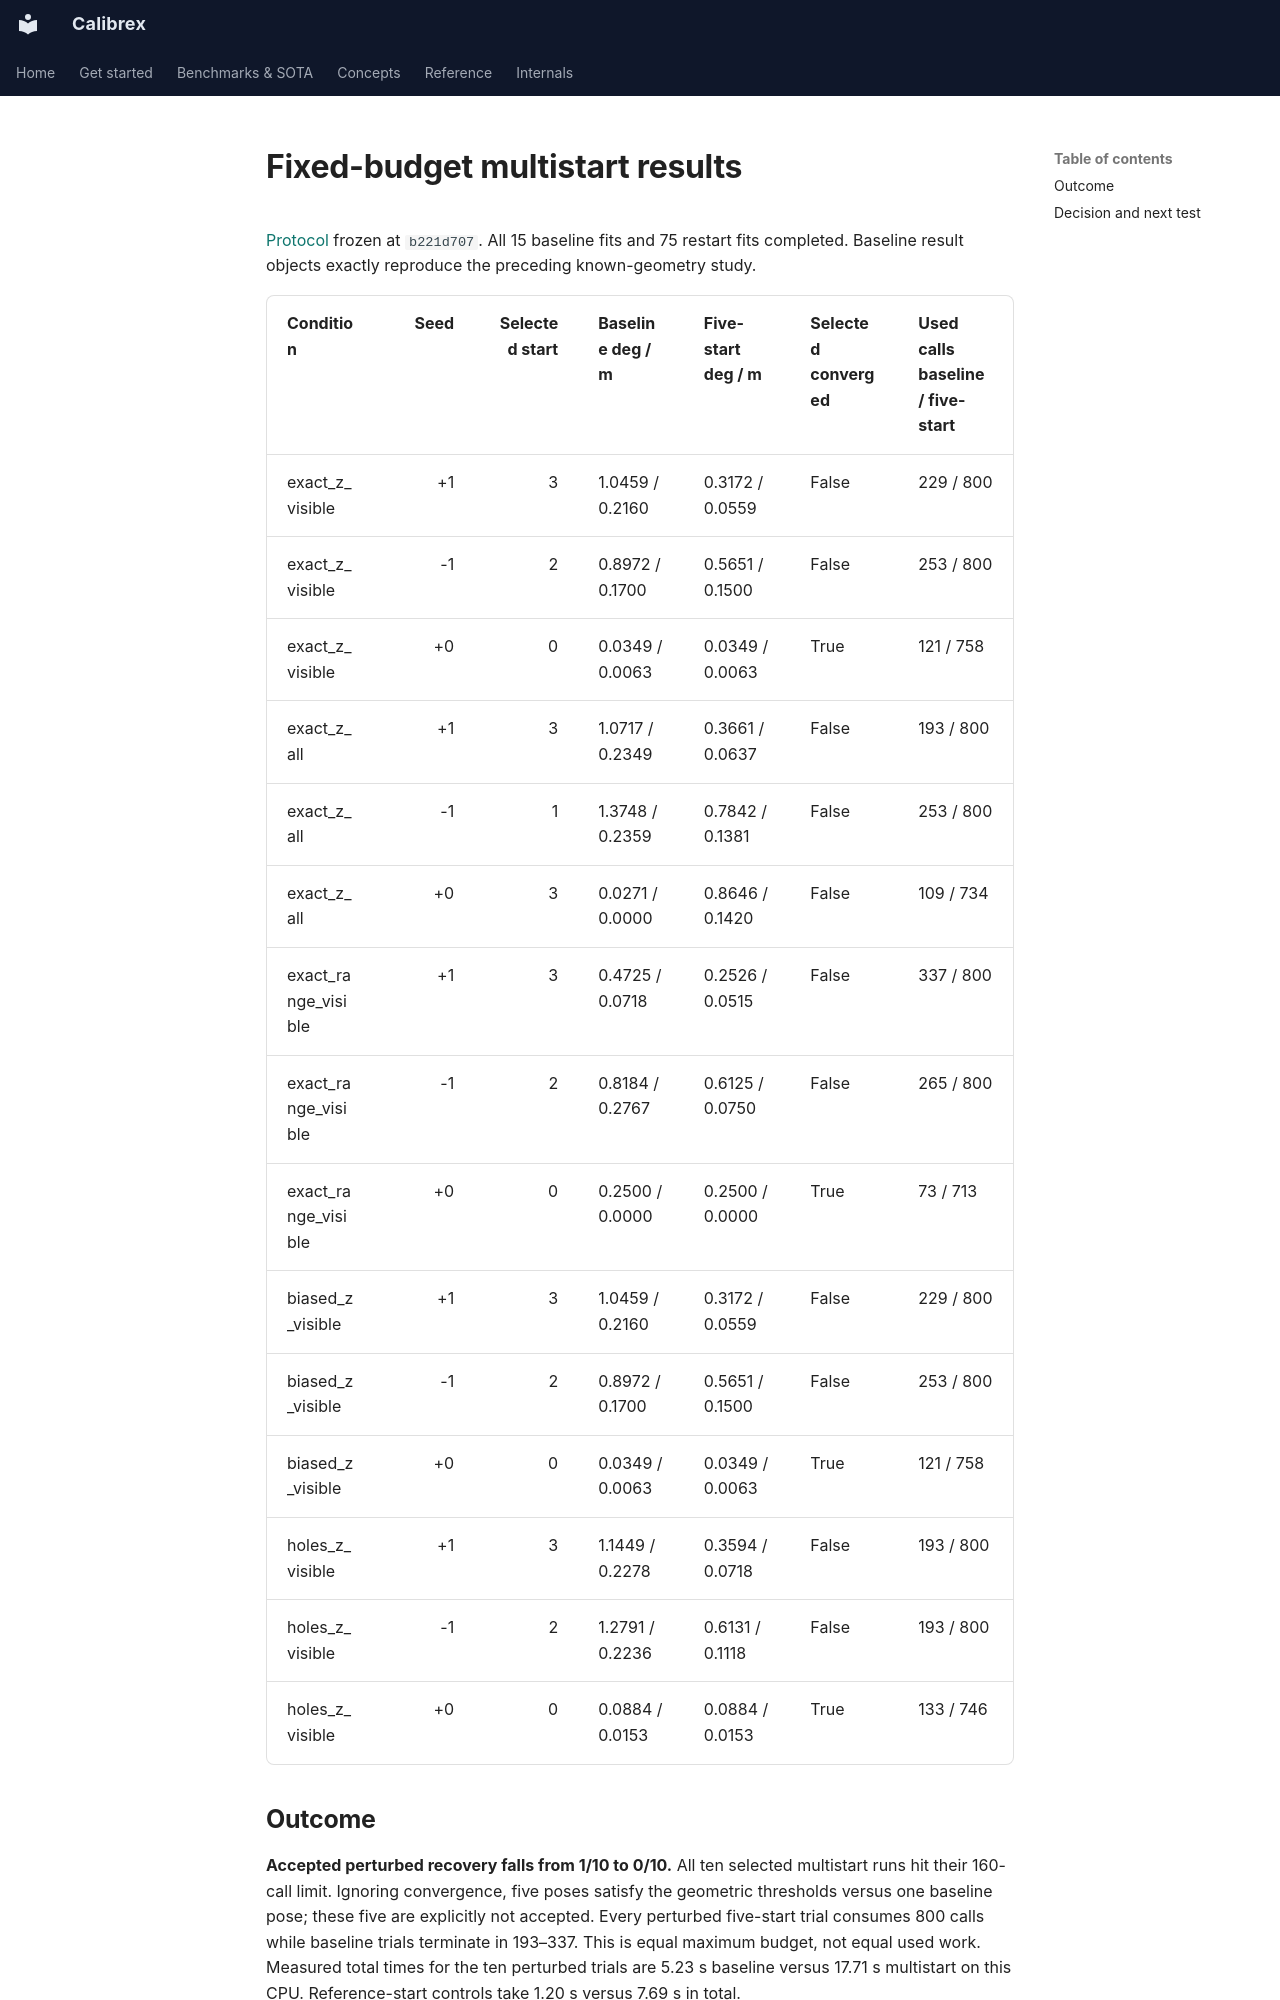

repository: rsasaki0109/Calibrex · page: research/joint_multistart_results/index.html · generator: mkdocs

# Fixed-budget multistart results

[Protocol](joint_multistart_protocol.md) frozen at `b221d707`. All 15 baseline
fits and 75 restart fits completed. Baseline result objects exactly reproduce
the preceding known-geometry study.

| Condition | Seed | Selected start | Baseline deg / m | Five-start deg / m | Selected converged | Used calls baseline / five-start |
| --- | ---: | ---: | --- | --- | --- | --- |
| exact_z_visible | +1 | 3 | 1.0459 / 0.2160 | 0.3172 / 0.0559 | False | 229 / 800 |
| exact_z_visible | -1 | 2 | 0.8972 / 0.1700 | 0.5651 / 0.1500 | False | 253 / 800 |
| exact_z_visible | +0 | 0 | 0.0349 / 0.0063 | 0.0349 / 0.0063 | True | 121 / 758 |
| exact_z_all | +1 | 3 | 1.0717 / 0.2349 | 0.3661 / 0.0637 | False | 193 / 800 |
| exact_z_all | -1 | 1 | 1.3748 / 0.2359 | 0.7842 / 0.1381 | False | 253 / 800 |
| exact_z_all | +0 | 3 | 0.0271 / 0.0000 | 0.8646 / 0.1420 | False | 109 / 734 |
| exact_range_visible | +1 | 3 | 0.4725 / 0.0718 | 0.2526 / 0.0515 | False | 337 / 800 |
| exact_range_visible | -1 | 2 | 0.8184 / 0.2767 | 0.6125 / 0.0750 | False | 265 / 800 |
| exact_range_visible | +0 | 0 | 0.2500 / 0.0000 | 0.2500 / 0.0000 | True | 73 / 713 |
| biased_z_visible | +1 | 3 | 1.0459 / 0.2160 | 0.3172 / 0.0559 | False | 229 / 800 |
| biased_z_visible | -1 | 2 | 0.8972 / 0.1700 | 0.5651 / 0.1500 | False | 253 / 800 |
| biased_z_visible | +0 | 0 | 0.0349 / 0.0063 | 0.0349 / 0.0063 | True | 121 / 758 |
| holes_z_visible | +1 | 3 | 1.1449 / 0.2278 | 0.3594 / 0.0718 | False | 193 / 800 |
| holes_z_visible | -1 | 2 | 1.2791 / 0.2236 | 0.6131 / 0.1118 | False | 193 / 800 |
| holes_z_visible | +0 | 0 | 0.0884 / 0.0153 | 0.0884 / 0.0153 | True | 133 / 746 |
